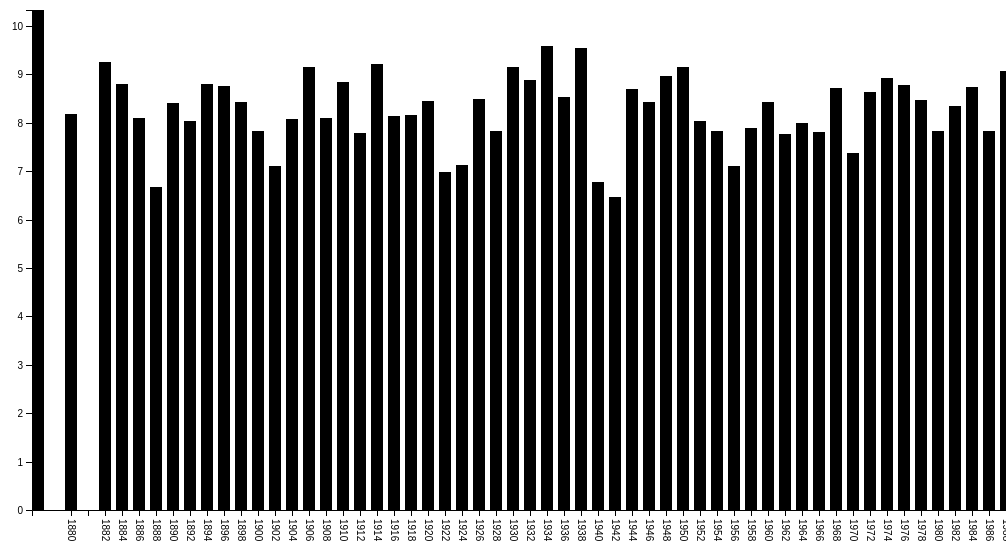
D3 v4 page, settled after 360 driven frames (6 s of simulated time); the page loaded 1 data file(s).


		d3.select(window).on('load', init);

		function init() {
			d3.csv(
			'temperaturesKobenhavn.csv',
			function(d) {
			  return {
				year : +d.YEAR,
				mean : +d.metANN
			  };
			},
			function(error, data) {
				if (error) throw error;
				var svg = d3.select('svg')
				var margin = {top: 10, right: 10, bottom: 10, left: 50};
				var width = 1200
				var height = 500
				var g = svg.append("g")
				  .attr("transform", "translate(" + margin.left + "," + margin.top + ")");

				var x = d3.scaleBand().rangeRound([0, width]).padding(0.3)
						.domain(data.map(function(d) { if(d.year % 2 == 0){return d.year; } }));

				var y = d3.scaleLinear().rangeRound([height, 0])
						.domain([0, d3.max(data, function(d) { return d.mean; })]);

				g.append("g")
				.attr("class", "axis x")
				.attr("transform", "translate(0," + height + ")")
				.call(d3.axisBottom(x))
				.selectAll("text")
					.attr("y", 0)
					.attr("x", 9)
					.attr("dy", ".35em")
					.attr("transform", "rotate(90)")
					.style("text-anchor", "start");


				g.append("g")
				  .attr("class", "axis y")
				  .call(d3.axisLeft(y).ticks(10));

				g.selectAll(".bar")
				  .data(data)
				  .enter().append("rect")
				  .attr("x", function(d) { return x(d.year); })
				  .attr("y", function(d) { return y(d.mean); })
				  .attr("width", x.bandwidth())
				  .attr("height", function(d) { return height - y(d.mean); });
			});
		}
	
	

### data: temperaturesKobenhavn.csv
YEAR, JAN, FEB, MAR, APR, MAY, JUN, JUL, AUG, SEP, OCT, NOV, DEC, D-J-F, M-A-M, J-J-A, S-O-N, metANN
1880, -1.2, 0.7, 2.1, 7.5, 11.1, 15.5, 17.9, 18.3, 14.9, 6.0, 4.0, 1.8, 0.3, 6.9, 17.2, 8.3, 8.19
1881, -3.8, -2.3, -0.4, 4.4, 11.7, 15.5, 16.9, 15.3, 12.6, 6.6, 5.7, 3.2, -1.4, 5.2, 15.9, 8.3, 7.00
1882, 2.7, 3.1, 5.6, 7.5, 11.6, 15.2, 18.1, 16.8, 14.9, 9.3, 3.1, -0.2, 3.0, 8.2, 16.7, 9.1, 9.26
1883, 0.0, 1.5, -1.0, 5.6, 11.9, 16.7, 18.2, 16.1, 13.7, 9.2, 5.6, 1.9, 0.4, 5.5, 17.0, 9.5, 8.11
1884, 3.2, 3.2, 3.3, 5.4, 11.5, 15.0, 18.1, 17.3, 15.5, 9.3, 1.9, 1.8, 2.8, 6.7, 16.8, 8.9, 8.80
1885, 0.1, 1.8, 2.6, 7.5, 9.7, 15.4, 17.8, 14.6, 12.1, 6.9, 3.0, 1.5, 1.2, 6.6, 15.9, 7.3, 7.78
1886, 0.1, -1.4, -0.4, 7.4, 11.9, 15.0, 16.4, 16.8, 14.2, 9.6, 6.1, 0.9, 0.1, 6.3, 16.1, 10.0, 8.10
1887, -0.2, 0.4, 1.7, 6.2, 10.7, 15.9, 18.2, 16.1, 13.1, 6.9, 3.9, 0.8, 0.4, 6.2, 16.7, 8.0, 7.82
1888, -0.4, -1.6, -2.7, 3.3, 10.9, 14.6, 15.4, 15.5, 13.1, 6.9, 4.4, 3.3, -0.4, 3.8, 15.2, 8.1, 6.68
1889, 0.0, -2.8, -0.1, 5.8, 14.7, 19.9, 17.0, 15.7, 11.4, 9.3, 5.3, 1.1, 0.2, 6.8, 17.5, 8.7, 8.29
1890, 2.4, 0.3, 3.3, 6.5, 13.4, 14.7, 15.8, 16.5, 14.0, 8.3, 4.6, -1.7, 1.3, 7.7, 15.7, 9.0, 8.41
1891, -3.0, 0.8, 1.5, 5.4, 11.4, 15.0, 18.1, 15.5, 14.2, 10.8, 3.7, 3.1, -1.3, 6.1, 16.2, 9.6, 7.64
1892, -0.6, 0.2, 1.0, 6.4, 11.5, 15.1, 16.2, 16.7, 13.8, 8.3, 4.7, -1.0, 0.9, 6.3, 16.0, 8.9, 8.03
1893, -6.2, -2.2, 2.9, 7.4, 11.4, 16.1, 18.4, 17.4, 12.3, 9.5, 3.1, 3.3, -3.1, 7.2, 17.3, 8.3, 7.43
1894, 0.3, 1.8, 4.4, 8.2, 11.5, 16.0, 18.5, 16.1, 11.5, 7.2, 6.8, 3.1, 1.8, 8.0, 16.9, 8.5, 8.80
1895, -1.2, -5.7, 0.9, 7.7, 13.3, 16.4, 16.6, 16.9, 14.4, 8.0, 5.1, 0.7, -1.3, 7.3, 16.6, 9.2, 7.96
1896, 0.8, 2.0, 3.6, 6.3, 11.9, 18.9, 19.0, 16.1, 13.2, 9.4, 3.1, 0.7, 1.2, 7.3, 18.0, 8.6, 8.75
1897, -1.7, -0.3, 2.7, 6.5, 11.9, 17.4, 17.0, 18.7, 12.9, 8.0, 4.8, 3.1, -0.4, 7.0, 17.7, 8.6, 8.22
1898, 3.7, 1.8, 2.0, 5.2, 10.4, 15.1, 14.6, 16.8, 13.8, 8.6, 6.1, 4.6, 2.9, 5.9, 15.5, 9.5, 8.43
1899, 2.0, 2.1, 1.9, 6.7, 11.8, 15.4, 19.4, 17.0, 12.7, 8.5, 7.6, -0.1, 2.9, 6.8, 17.3, 9.6, 9.14
1900, 0.0, -0.8, 0.6, 5.5, 9.8, 16.3, 18.1, 17.2, 13.4, 8.6, 5.5, 3.9, -0.3, 5.3, 17.2, 9.2, 7.84
1901, -1.1, -3.0, 1.1, 6.6, 12.6, 15.0, 20.3, 17.9, 14.0, 10.7, 3.8, 1.5, -0.1, 6.8, 17.7, 9.5, 8.48
1902, 3.2, -1.9, 2.1, 5.0, 9.1, 15.2, 15.1, 13.7, 11.4, 7.7, 3.1, 0.0, 0.9, 5.4, 14.7, 7.4, 7.10
1903, 0.7, 3.1, 5.1, 4.7, 12.5, 15.9, 16.8, 14.6, 12.8, 8.5, 3.7, 1.3, 1.3, 7.4, 15.8, 8.3, 8.20
1904, 0.6, 0.0, 1.8, 6.9, 10.6, 15.3, 17.5, 16.5, 13.2, 8.5, 4.8, 3.2, 0.6, 6.4, 16.4, 8.8, 8.08
1905, 0.2, 1.1, 3.1, 4.2, 12.3, 17.5, 18.0, 16.3, 12.7, 5.4, 3.8, 2.1, 1.5, 6.5, 17.3, 7.3, 8.15
1906, 1.3, 0.8, 2.0, 7.9, 13.3, 16.8, 17.5, 17.0, 13.8, 9.8, 7.5, -0.7, 1.4, 7.7, 17.1, 10.4, 9.15
1907, 0.0, -0.4, 2.3, 5.3, 10.8, 14.1, 15.9, 14.4, 12.5, 12.1, 5.1, 1.5, -0.4, 6.1, 14.8, 9.9, 7.62
1908, 0.3, 1.9, 1.5, 5.2, 11.0, 15.8, 18.7, 16.0, 12.8, 9.6, 2.9, 1.3, 1.2, 5.9, 16.8, 8.4, 8.10
1909, 0.2, -1.9, -0.3, 4.8, 9.2, 14.7, 15.7, 15.8, 12.7, 11.3, 1.8, 2.3, -0.1, 4.6, 15.4, 8.6, 7.11
1910, 1.3, 1.9, 3.8, 7.0, 12.3, 17.2, 17.4, 16.9, 13.3, 9.4, 3.3, 3.2, 1.8, 7.7, 17.2, 8.7, 8.84
1911, 1.5, 1.6, 2.9, 6.8, 13.6, 15.4, 17.4, 18.6, 14.4, 8.7, 5.5, 3.5, 2.1, 7.8, 17.1, 9.5, 9.13
1912, -2.2, -1.3, 4.0, 6.5, 11.1, 15.2, 19.2, 15.6, 10.8, 7.4, 3.6, 4.5, -0.0, 7.2, 16.7, 7.3, 7.78
1913, 0.3, 1.4, 4.3, 7.3, 12.7, 15.4, 16.6, 15.7, 13.4, 9.1, 7.2, 2.8, 2.1, 8.1, 15.9, 9.9, 8.99
1914, -0.5, 3.4, 3.1, 8.6, 11.6, 16.4, 20.6, 17.9, 13.5, 8.9, 4.2, 4.0, 1.9, 7.8, 18.3, 8.9, 9.21
1915, -0.1, 0.7, 0.2, 6.9, 10.9, 15.4, 16.3, 15.8, 12.9, 7.0, 2.8, 0.8, 1.5, 6.0, 15.8, 7.6, 7.73
1916, 3.2, 0.7, 1.2, 7.3, 11.8, 13.3, 17.1, 16.0, 12.1, 8.1, 5.9, 2.5, 1.6, 6.8, 15.5, 8.7, 8.13
1917, -1.3, -2.2, -1.6, 4.1, 12.0, 18.8, 18.3, 18.0, 13.6, 8.1, 5.7, 0.4, -0.3, 4.8, 18.4, 9.1, 8.00
1918, -0.4, 0.9, 2.3, 7.7, 13.0, 14.0, 16.8, 16.8, 12.0, 9.5, 4.9, 2.7, 0.3, 7.7, 15.9, 8.8, 8.16
1919, 1.5, 1.2, 0.7, 6.0, 12.5, 15.2, 16.2, 14.7, 13.6, 7.2, 0.9, 0.4, 1.8, 6.4, 15.4, 7.2, 7.70
1920, 0.8, 2.6, 4.9, 8.0, 11.8, 14.9, 17.6, 15.7, 13.3, 7.0, 4.4, 1.9, 1.3, 8.2, 16.1, 8.2, 8.45
1921, 3.4, 1.8, 5.3, 8.6, 13.8, 14.9, 17.5, 15.9, 12.7, 10.2, 2.1, 2.3, 2.4, 9.2, 16.1, 8.3, 9.01
1922, -1.3, -1.9, 2.2, 4.8, 12.2, 14.4, 15.6, 14.7, 11.8, 5.6, 3.4, 3.6, -0.3, 6.4, 14.9, 6.9, 6.98
1923, 2.6, -0.8, 3.3, 4.9, 9.6, 11.9, 17.4, 14.7, 12.8, 10.0, 3.5, -0.8, 1.8, 5.9, 14.7, 8.8, 7.79
1924, -2.4, -2.7, -0.1, 3.9, 10.9, 14.4, 15.8, 16.3, 14.3, 10.1, 5.7, 4.1, -2.0, 4.9, 15.5, 10.0, 7.12
1925, 3.9, 3.6, 1.4, 7.4, 13.4, 15.1, 19.4, 17.2, 12.5, 7.7, 2.7, -0.2, 3.9, 7.4, 17.2, 7.6, 9.03
1926, 1.1, 0.7, 3.0, 7.6, 11.0, 15.0, 18.8, 17.6, 13.5, 7.3, 6.5, 2.5, 0.5, 7.2, 17.1, 9.1, 8.49
1927, 2.9, 1.2, 5.5, 6.1, 8.9, 12.7, 18.3, 17.6, 13.7, 9.2, 3.1, -1.9, 2.2, 6.8, 16.2, 8.7, 8.48
1928, 1.1, 2.2, 2.0, 6.2, 10.5, 12.9, 16.1, 15.8, 13.0, 9.2, 7.0, 1.4, 0.5, 6.2, 14.9, 9.7, 7.84
1929, -2.0, -5.8, 2.4, 3.4, 12.1, 13.7, 16.2, 16.5, 14.4, 10.1, 6.4, 4.5, -2.1, 6.0, 15.5, 10.3, 7.40
1930, 3.4, 0.3, 2.9, 7.2, 11.6, 16.6, 17.5, 16.6, 13.2, 9.9, 6.2, 2.9, 2.7, 7.2, 16.9, 9.8, 9.16
1931, 0.8, -0.3, -0.5, 4.7, 13.4, 13.9, 16.6, 16.0, 11.4, 8.2, 6.1, 2.5, 1.1, 5.9, 15.5, 8.6, 7.77
1932, 3.2, 0.9, 0.9, 6.5, 12.4, 14.9, 19.0, 18.1, 13.8, 8.7, 5.6, 3.5, 2.2, 6.6, 17.3, 9.4, 8.88
1933, 0.1, 0.5, 3.9, 6.3, 11.5, 16.8, 18.3, 17.3, 14.2, 9.9, 4.6, 0.5, 1.4, 7.2, 17.5, 9.6, 8.91
1934, 1.8, 3.3, 3.9, 8.1, 12.8, 15.6, 18.9, 17.1, 16.0, 10.7, 6.3, 5.5, 1.9, 8.3, 17.2, 11.0, 9.58
1935, 0.4, 2.1, 3.0, 7.3, 10.4, 16.4, 17.7, 17.2, 13.8, 9.5, 6.1, 2.3, 2.7, 6.9, 17.1, 9.8, 9.12
1936, 2.9, -0.8, 2.6, 5.4, 11.7, 17.3, 17.9, 16.9, 13.2, 7.5, 5.5, 3.7, 1.5, 6.6, 17.4, 8.7, 8.53
1937, -0.2, 0.9, 1.2, 6.9, 12.8, 15.4, 18.1, 19.0, 14.4, 10.6, 4.3, 0.6, 1.5, 7.0, 17.5, 9.8, 8.93
1938, 2.2, 2.1, 6.7, 6.9, 11.0, 14.9, 17.5, 18.9, 15.1, 10.4, 8.2, 1.4, 1.6, 8.2, 17.1, 11.2, 9.54
1939, 2.0, 3.4, 2.1, 7.0, 11.2, 16.8, 17.9, 19.3, 14.7, 6.9, 5.3, 0.9, 2.3, 6.8, 18.0, 9.0, 9.00
... 72 more rows